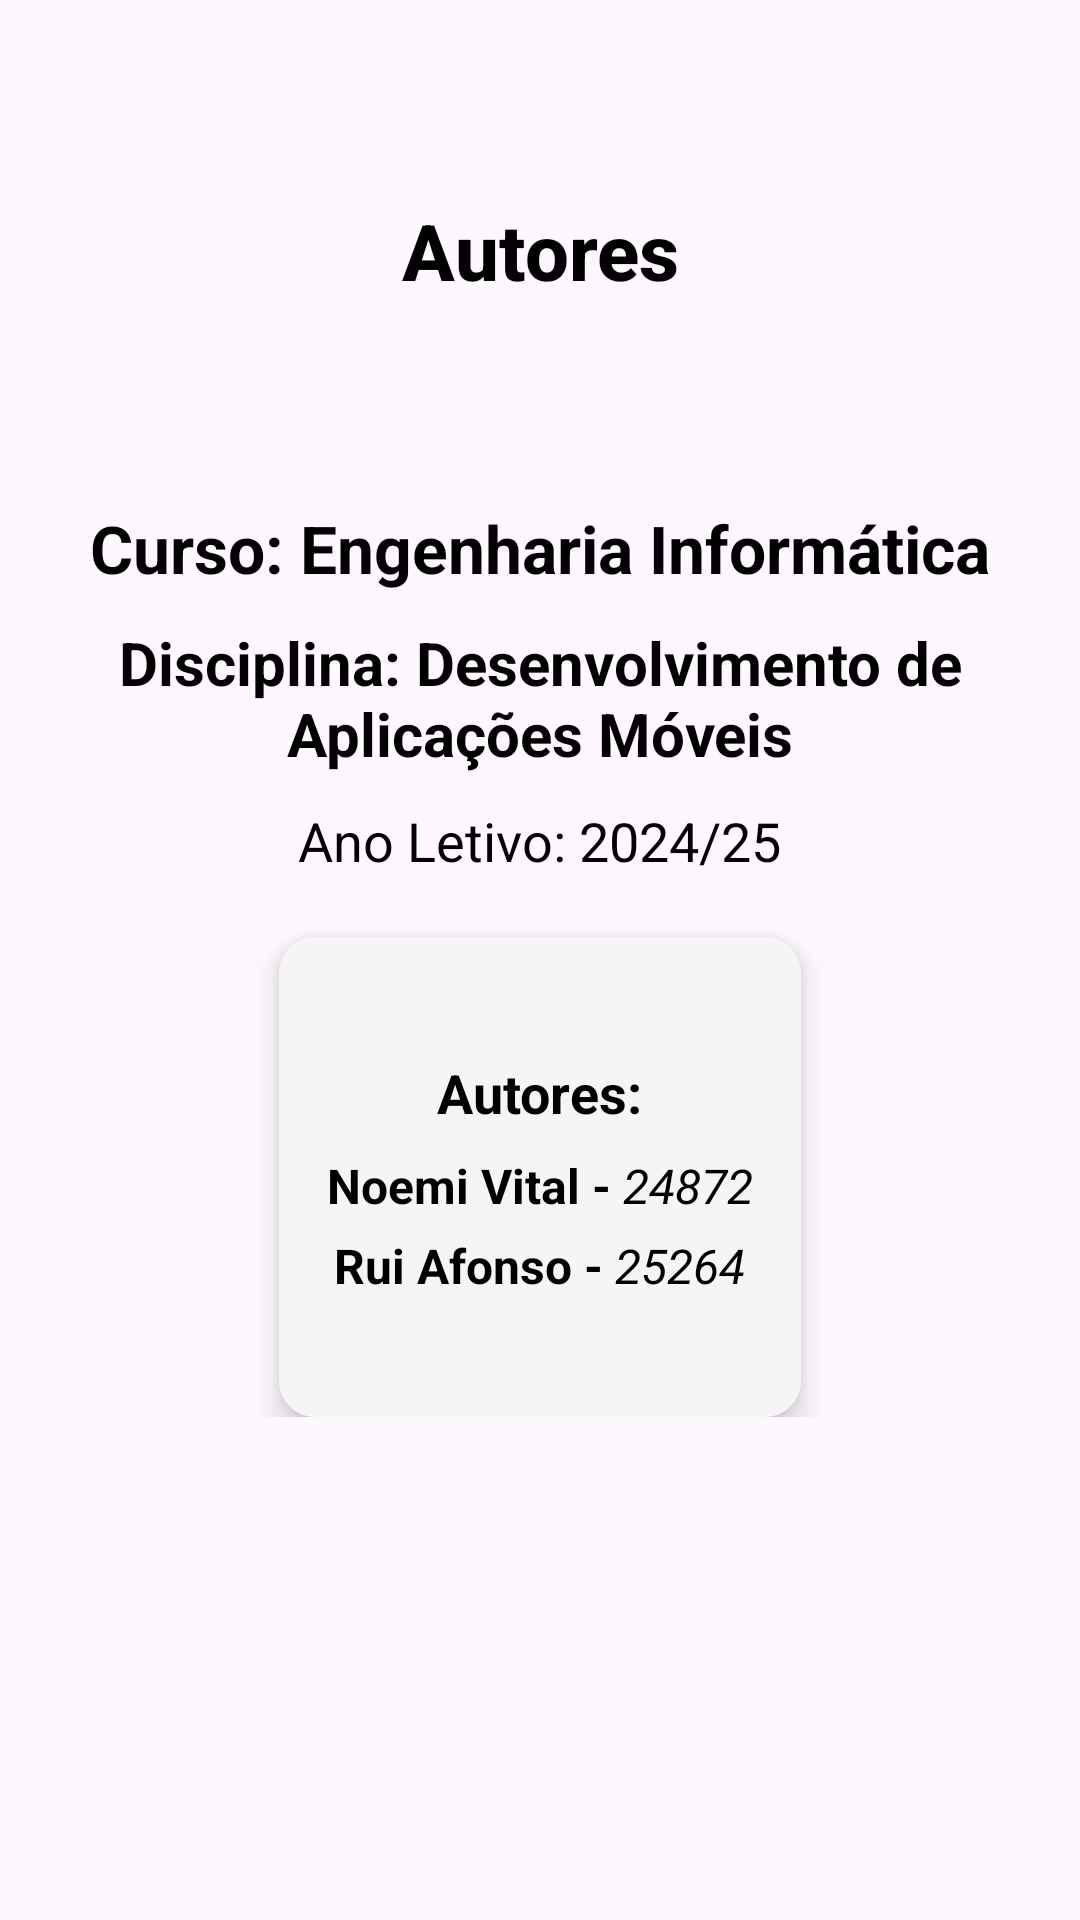

Produce the Android XML layout that renders to this screen, including the resource entries it uses.
<!-- AndroidManifest.xml: application theme Theme.ShopMate -->
<!-- res/layout/fragment_creators.xml -->
<?xml version="1.0" encoding="utf-8"?>
<androidx.constraintlayout.widget.ConstraintLayout
    xmlns:android="http://schemas.android.com/apk/res/android"
    xmlns:app="http://schemas.android.com/apk/res-auto"
    android:layout_width="match_parent"
    android:layout_height="match_parent">

    <TextView
        android:id="@+id/tvTitulo"
        android:layout_width="wrap_content"
        android:layout_height="wrap_content"
        android:text="Autores"
        android:textSize="26sp"
        android:textStyle="bold"
        android:fontFamily="sans-serif-medium"
        android:textColor="@color/black"
        android:gravity="center"
        android:layout_marginTop="50dp"
        android:padding="16dp"
        app:layout_constraintTop_toTopOf="parent"
        app:layout_constraintStart_toStartOf="parent"
        app:layout_constraintEnd_toEndOf="parent"/>

    <LinearLayout
        android:layout_width="wrap_content"
        android:layout_height="wrap_content"
        android:orientation="vertical"
        android:gravity="center"
        android:padding="24dp"
        app:layout_constraintTop_toTopOf="parent"
        app:layout_constraintBottom_toBottomOf="parent"
        app:layout_constraintStart_toStartOf="parent"
        app:layout_constraintEnd_toEndOf="parent">

        <TextView
            android:id="@+id/tvCurso"
            android:layout_width="wrap_content"
            android:layout_height="wrap_content"
            android:text="Curso: Engenharia Informática"
            android:textSize="22sp"
            android:textColor="@color/black"
            android:textStyle="bold"
            android:gravity="center"
            android:layout_marginBottom="10dp"/>

        <TextView
            android:id="@+id/tvCadeira"
            android:layout_width="wrap_content"
            android:layout_height="wrap_content"
            android:text="Disciplina: Desenvolvimento de Aplicações Móveis"
            android:textSize="20sp"
            android:textColor="@color/black"
            android:textStyle="bold"
            android:gravity="center"
            android:layout_marginBottom="10dp"/>

        <TextView
            android:id="@+id/tvAno"
            android:layout_width="wrap_content"
            android:layout_height="wrap_content"
            android:text="Ano Letivo: 2024/25"
            android:textSize="18sp"
            android:textColor="@color/black"
            android:gravity="center"
            android:layout_marginBottom="20dp"/>

        <androidx.cardview.widget.CardView
            android:layout_width="wrap_content"
            android:layout_height="wrap_content"
            app:cardCornerRadius="12dp"
            app:cardElevation="6dp">

            <LinearLayout
                android:layout_width="wrap_content"
                android:layout_height="160dp"
                android:background="#F5F5F5"
                android:gravity="center"
                android:orientation="vertical"
                android:padding="16dp">

                <TextView
                    android:layout_width="wrap_content"
                    android:layout_height="wrap_content"
                    android:layout_marginBottom="8dp"
                    android:text="Autores:"
                    android:textColor="@color/black"
                    android:textSize="18sp"
                    android:textStyle="bold" />

                <LinearLayout
                    android:layout_width="wrap_content"
                    android:layout_height="wrap_content"
                    android:layout_marginBottom="5dp"
                    android:gravity="center"
                    android:orientation="horizontal">

                    <TextView
                        android:layout_width="wrap_content"
                        android:layout_height="wrap_content"
                        android:text="Noemi Vital -"
                        android:textColor="@color/black"
                        android:textSize="16sp"
                        android:textStyle="bold" />

                    <TextView
                        android:layout_width="wrap_content"
                        android:layout_height="wrap_content"
                        android:text=" 24872"
                        android:textColor="@color/black"
                        android:textSize="16sp"
                        android:textStyle="italic" />
                </LinearLayout>

                <LinearLayout
                    android:layout_width="wrap_content"
                    android:layout_height="wrap_content"
                    android:gravity="center"
                    android:orientation="horizontal">

                    <TextView
                        android:layout_width="wrap_content"
                        android:layout_height="wrap_content"
                        android:text="Rui Afonso -"
                        android:textColor="@color/black"
                        android:textSize="16sp"
                        android:textStyle="bold" />

                    <TextView
                        android:layout_width="wrap_content"
                        android:layout_height="wrap_content"
                        android:text=" 25264"
                        android:textColor="@color/black"
                        android:textSize="16sp"
                        android:textStyle="italic" />
                </LinearLayout>

            </LinearLayout>
        </androidx.cardview.widget.CardView>

    </LinearLayout>
</androidx.constraintlayout.widget.ConstraintLayout>
<!-- resources referenced by this layout -->
<resources>
  <color name="black">#FF000000</color>
  <style name="Theme.ShopMate" parent="Base.Theme.ShopMate" />
  <style name="Base.Theme.ShopMate" parent="Theme.Material3.DayNight.NoActionBar">
          
          
      </style>
</resources>
